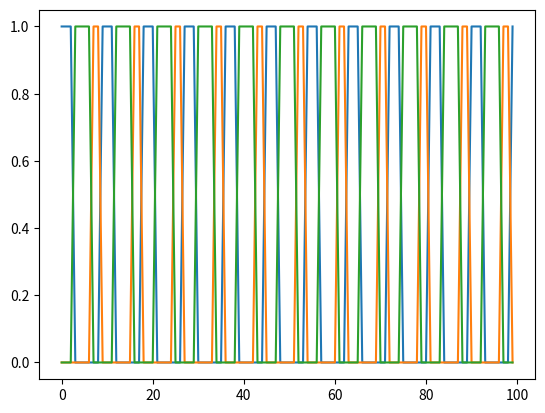
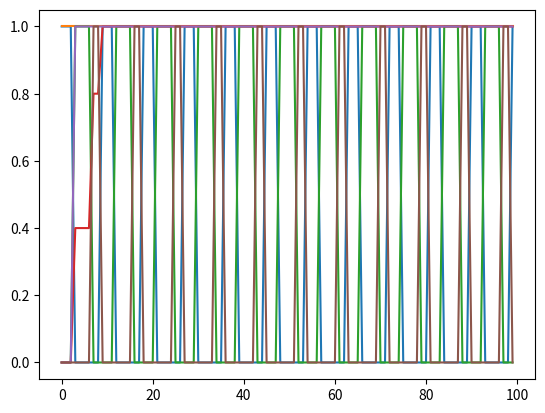

These charts were generated, in order, by the following Python code:
import numpy as np
import matplotlib.pyplot as plt
def sigmoid(input):
    return 1 / (1+np.exp(-input))

class KMDSimple():
    def __init__(self, NumberofTask=3, t=0, dt=1):
        # self.TaskList = ["t1", "t3", "t2"]
        self.tlist = [3,2,4]
        self.KC = [1,1,0,0,0,0]
        self.KC_add = [0] * 6
        self.MBON = [0,0,0]
        self.DAN = [0,0,0]
        self.threshold = 1
        self.dt = dt
        self.t = t

    def isthreshold(self):
        record = list()
        for i, KC in enumerate(self.KC):
            if KC >= self.threshold:
                record.append(i+1)
            else: continue
        return record

    def KC_MBON_DAN(self):
        if 1 in self.isthreshold() and 2 in self.isthreshold():
            self.MBON[0] = 1
        if 2 in self.isthreshold() and 6 in self.isthreshold():
            self.MBON[1] = 1
        if 3 in self.isthreshold() and 5 in self.isthreshold():
            self.MBON[2] = 1
        return self.MBON
        
    def step(self):
        self.t += 1
        self.KC_MBON_DAN()
        if self.MBON == [1,0,0] and self.t == 3:
            self.t = 0
            self.MBON = [0,0,0]
            self.DAN = [1,0,0]
            self.KC_add = [0,0.4,1,0.4,1,0]
            self.KC = [min(1,self.KC[i] + self.KC_add[i]) for i in range(6)]
            self.KC[0] = 0
        else:
            for i, item in enumerate(self.KC):
                if 0 < item<1:
                    item -= 0.1

        if self.MBON == [0,1,0] and self.t == 2:
            self.t = 0
            self.MBON = [0,0,0]
            self.DAN = [0,1,0]
            self.KC_add = [1,1,0,0.4,0.4,0]
            self.KC = [min(1, self.KC[i] + self.KC_add[i]) for i in range(6)]
            self.KC[5] = 0
        else:
            for i, item in enumerate(self.KC):
                if 0 < item<1:
                    item -= 0.1
                    
        if self.MBON == [0,0,1] and self.t == 4:
            self.t = 0
            self.MBON = [0,0,0]
            self.DAN = [0,0,1]
            self.KC_add = [0,1,0,0.4,0.4,1]
            self.KC = [min(1, self.KC[i] + self.KC_add[i]) for i in range(6)]
            self.KC[2] = 0
        else:
            for i, item in enumerate(self.KC):
                if 0 < item<1:
                    item -= 0.1


if __name__ == "__main__":

    kmd = KMDSimple()
    mbon = list()
    dan = list()
    kc = list()
    for i in range(100):
        mbon.append(kmd.MBON)
        kc.append(kmd.KC)
        kmd.step()
    plt.figure(1)
    plt.plot(range(100), mbon)
    plt.show()

    plt.figure(2)
    plt.plot(range(100),kc)
    plt.show()
        
            

        